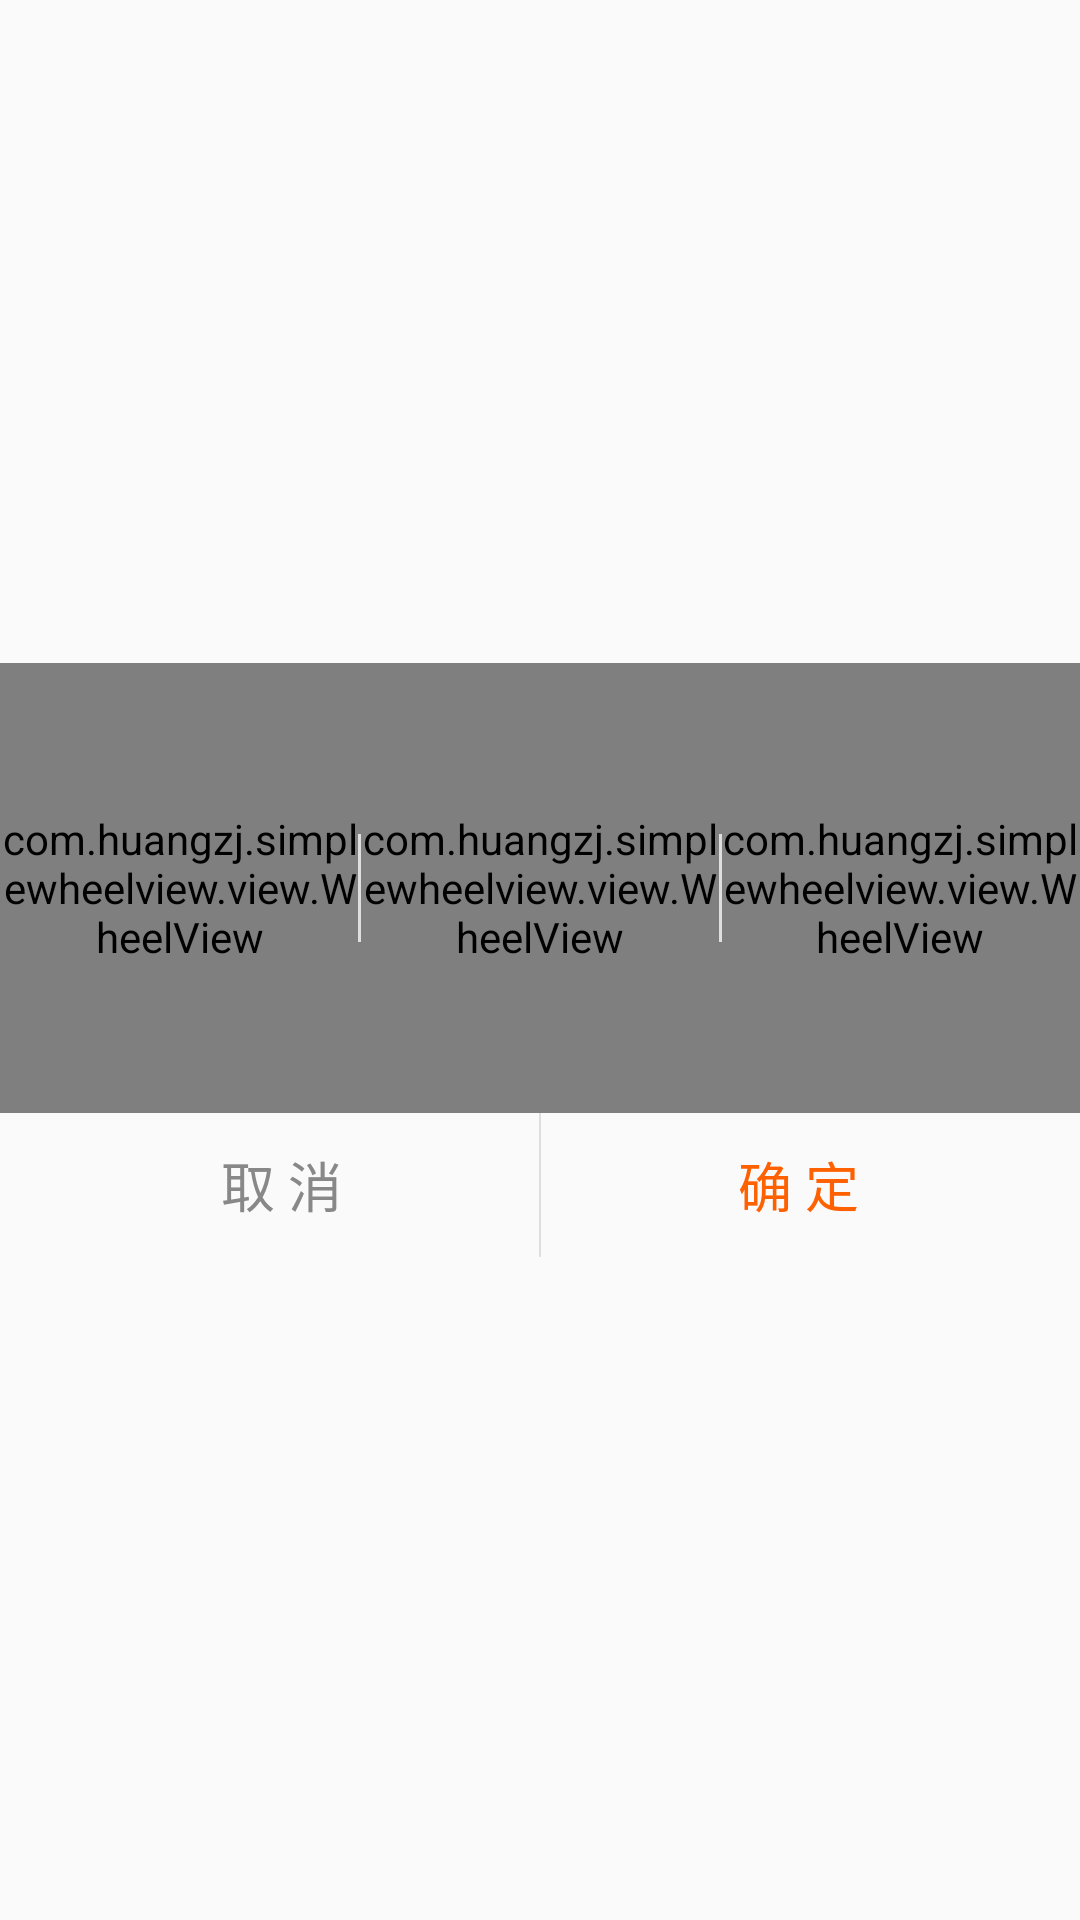

Write the Android layout XML for this screen, with the resource values it uses.
<!-- AndroidManifest.xml: application theme AppTheme -->
<!-- res/layout/dialog_wheel_select_date.xml -->
<?xml version="1.0" encoding="utf-8"?>
<RelativeLayout xmlns:android="http://schemas.android.com/apk/res/android"
    style="@style/dialog_normal_style"
    android:layout_width="fill_parent"
    android:layout_height="wrap_content"
    android:layout_gravity="center"
    android:gravity="center"
    android:orientation="horizontal">

    <LinearLayout
        android:id="@+id/date_select_layout"
        android:layout_width="fill_parent"
        android:layout_height="wrap_content"
        android:background="@color/white"
        android:orientation="horizontal">

        <com.huangzj.simplewheelview.view.WheelView
            android:id="@+id/select_date_wheel_year_wheel"
            android:layout_width="fill_parent"
            android:layout_height="150dp"
            android:layout_weight="1" />

        <com.huangzj.simplewheelview.view.WheelView
            android:id="@+id/select_date_month_wheel"
            android:layout_width="fill_parent"
            android:layout_height="150dp"
            android:layout_weight="1" />

        <com.huangzj.simplewheelview.view.WheelView
            android:id="@+id/select_date_day_wheel"
            android:layout_width="fill_parent"
            android:layout_height="150dp"
            android:layout_weight="1" />
    </LinearLayout>

    <LinearLayout
        android:layout_width="fill_parent"
        android:layout_height="wrap_content"
        android:orientation="horizontal">

        <TextView
            android:layout_width="fill_parent"
            android:layout_height="150dp"
            android:layout_weight="1" />

        <TextView
            android:layout_width="1dp"
            android:layout_height="36dp"
            android:layout_gravity="center_vertical"
            android:background="@color/cutting_line"
            android:gravity="center" />

        <TextView
            android:layout_width="fill_parent"
            android:layout_height="150dp"
            android:layout_weight="1" />

        <TextView
            android:layout_width="1dp"
            android:layout_height="36dp"
            android:layout_gravity="center_vertical"
            android:background="@color/cutting_line"
            android:gravity="center" />

        <TextView
            android:layout_width="fill_parent"
            android:layout_height="150dp"
            android:layout_weight="1" />
    </LinearLayout>


    <LinearLayout
        android:layout_width="fill_parent"
        android:layout_height="wrap_content"
        android:layout_below="@id/date_select_layout"
        android:layout_marginLeft="8dp"
        android:layout_marginRight="8dp"
        android:orientation="horizontal">

        <Button
            android:id="@+id/select_date_cancel"
            style="@style/dialog_left_btn_style" />

        <View style="@style/dialog_cutting_line_style" />

        <Button
            android:id="@+id/select_date_sure"
            style="@style/dialog_right_btn_style" />
    </LinearLayout>

</RelativeLayout>
<!-- resources referenced by this layout -->
<resources>
  <color name="cutting_line">#dfdfdf</color>
  <color name="white">#ffffff</color>
  <style name="dialog_cutting_line_style">
          <item name="android:layout_width">0.5dp</item>
          <item name="android:layout_height">match_parent</item>
          <item name="android:layout_gravity">center_horizontal</item>
          <item name="android:background">@color/cutting_line</item>
      </style>
  <style name="dialog_left_btn_style">
          <item name="android:layout_width">match_parent</item>
          <item name="android:layout_height">48dp</item>
          <item name="android:layout_weight">1</item>
          <item name="android:gravity">center</item>
          <item name="android:background">@drawable/dialog_button_bg</item>
          <item name="android:text">@string/cancel</item>
          <item name="android:textColor">@color/gray</item>
          <item name="android:textSize">18sp</item>
      </style>
  <style name="dialog_normal_style" parent="@android:style/Theme.Dialog">
          <item name="android:windowFrame">@null</item>
          <item name="android:windowBackground">@android:color/transparent</item>
          <item name="android:background">@drawable/dialog_button_bg</item>
          <item name="android:windowIsFloating">true</item>
          <item name="android:windowNoTitle">true</item>
      </style>
  <style name="dialog_right_btn_style">
          <item name="android:layout_width">match_parent</item>
          <item name="android:layout_height">48dp</item>
          <item name="android:layout_weight">1</item>
          <item name="android:gravity">center</item>
          <item name="android:background">@drawable/dialog_button_bg</item>
          <item name="android:text">@string/ensure</item>
          <item name="android:textColor">@color/button_ensure</item>
          <item name="android:textSize">18sp</item>
      </style>
  <style name="AppTheme" parent="Theme.AppCompat.Light.DarkActionBar">
          
          <item name="colorPrimary">@color/colorPrimary</item>
          <item name="colorPrimaryDark">@color/colorPrimaryDark</item>
          <item name="colorAccent">@color/colorAccent</item>
      </style>
  <string name="cancel">取 消</string>
  <color name="gray">#888888</color>
  <string name="ensure">确 定</string>
  <color name="button_ensure">#ff6000</color>
  <color name="colorPrimary">#3F51B5</color>
  <color name="colorPrimaryDark">#303F9F</color>
  <color name="colorAccent">#FF4081</color>
</resources>
